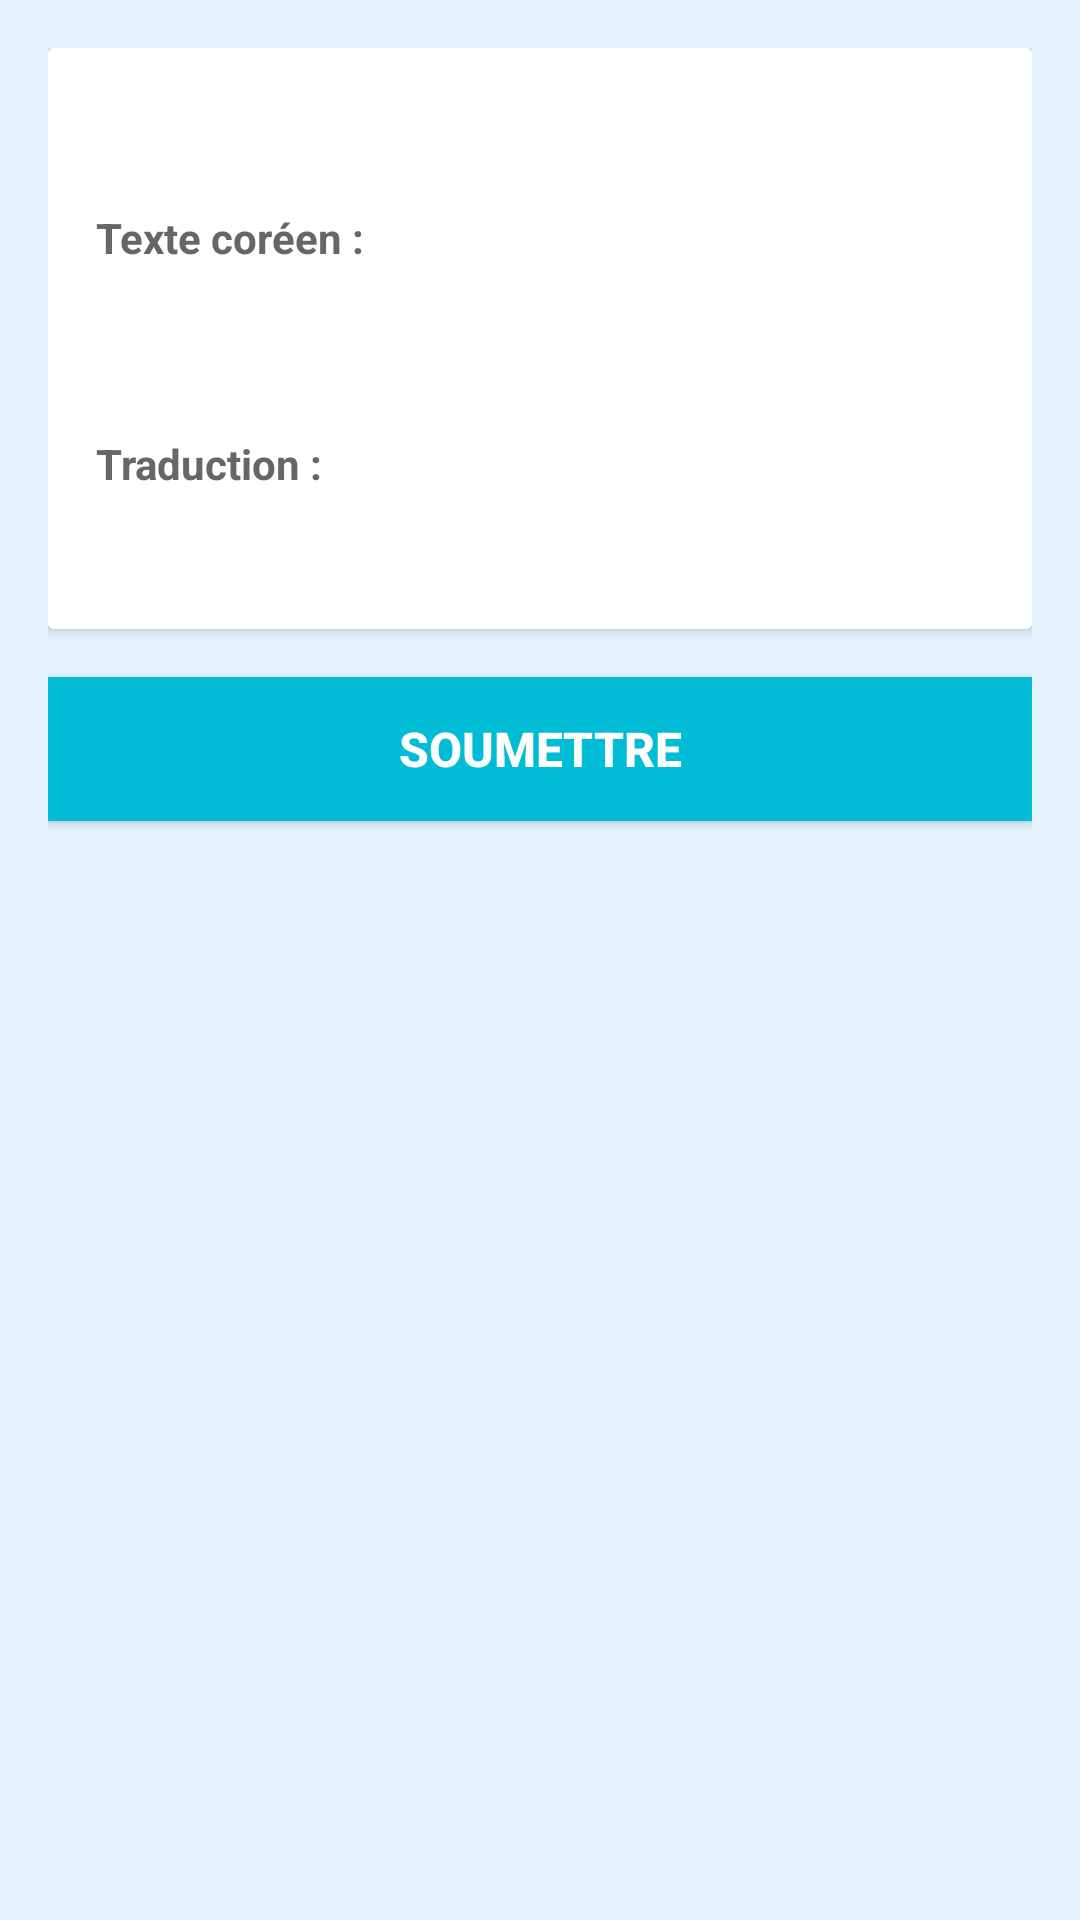

Produce the Android XML layout that renders to this screen, including the resource entries it uses.
<!-- AndroidManifest.xml: application theme Theme.KoreanLearning -->
<!-- res/layout/activity_lesson.xml -->
<?xml version="1.0" encoding="utf-8"?>
<LinearLayout xmlns:android="http://schemas.android.com/apk/res/android"
    xmlns:tools="http://schemas.android.com/tools"
    android:layout_width="match_parent"
    android:layout_height="match_parent"
    android:orientation="vertical"
    android:padding="16dp"
    android:background="@color/background_light">

    
    <androidx.cardview.widget.CardView
        android:layout_width="match_parent"
        android:layout_height="wrap_content"
        android:elevation="4dp"
        android:radius="16dp"
        android:layout_marginBottom="16dp">

        <LinearLayout
            android:layout_width="match_parent"
            android:layout_height="wrap_content"
            android:orientation="vertical"
            android:padding="16dp"
            android:background="@color/text_light">

            
            <TextView
                android:id="@+id/lesson_content"
                android:layout_width="wrap_content"
                android:layout_height="wrap_content"
                android:textSize="16sp"
                android:textColor="@color/text_primary"
                android:layout_marginBottom="16dp" />

            
            <TextView
                android:layout_width="wrap_content"
                android:layout_height="wrap_content"
                android:text="Texte coréen :"
                android:textSize="14sp"
                android:textColor="@color/text_secondary"
                android:textStyle="bold" />

            <TextView
                android:id="@+id/lesson_korean"
                android:layout_width="wrap_content"
                android:layout_height="wrap_content"
                android:textSize="24sp"
                android:textColor="@color/primary"
                android:layout_marginTop="8dp"
                android:layout_marginBottom="16dp" />

            
            <TextView
                android:layout_width="wrap_content"
                android:layout_height="wrap_content"
                android:text="Traduction :"
                android:textSize="14sp"
                android:textColor="@color/text_secondary"
                android:textStyle="bold" />

            <TextView
                android:id="@+id/lesson_translation"
                android:layout_width="wrap_content"
                android:layout_height="wrap_content"
                android:textSize="16sp"
                android:textColor="@color/text_primary"
                android:layout_marginTop="8dp" />

            
            <WebView
                android:id="@+id/cultural_article_webview"
                android:layout_width="match_parent"
                android:layout_height="300dp"
                android:visibility="gone"
                android:layout_marginTop="16dp"
                tools:ignore="WebViewLayout" />
        </LinearLayout>

    </androidx.cardview.widget.CardView>

    
    <Button
        android:id="@+id/complete_button"
        android:layout_width="match_parent"
        android:layout_height="wrap_content"
        android:text="@string/submit"
        android:textColor="@color/text_light"
        android:textSize="16sp"
        android:textStyle="bold"
        android:background="@color/accent_cyan"
        android:padding="12dp" />

</LinearLayout>
<!-- resources referenced by this layout -->
<resources>
  <color name="accent_cyan">#00BCD4</color>
  <color name="background_light">#E3F2FD</color>
  <color name="primary">#FFA500</color>
  <color name="text_light">#FFFFFF</color>
  <color name="text_primary">#1A1A1A</color>
  <color name="text_secondary">#666666</color>
  <string name="submit">Soumettre</string>
  <style name="Theme.KoreanLearning" parent="Theme.MaterialComponents.Light.NoActionBar">
          <item name="colorPrimary">@color/primary</item>
          <item name="colorPrimaryVariant">@color/primary_dark</item>
          <item name="colorSecondary">@color/accent_cyan</item>
          <item name="colorSecondaryVariant">@color/accent_cyan</item>
          <item name="colorError">@color/error</item>
          <item name="android:colorBackground">@color/background_light</item>
          <item name="colorSurface">@color/background_light</item>
          <item name="android:textColorPrimary">@color/text_primary</item>
          <item name="android:textColorSecondary">@color/text_secondary</item>
          <item name="android:statusBarColor">@color/background_cyan</item>
      </style>
  <color name="primary_dark">#FF8C00</color>
  <color name="error">#F44336</color>
  <color name="background_cyan">#B3E5FC</color>
</resources>
